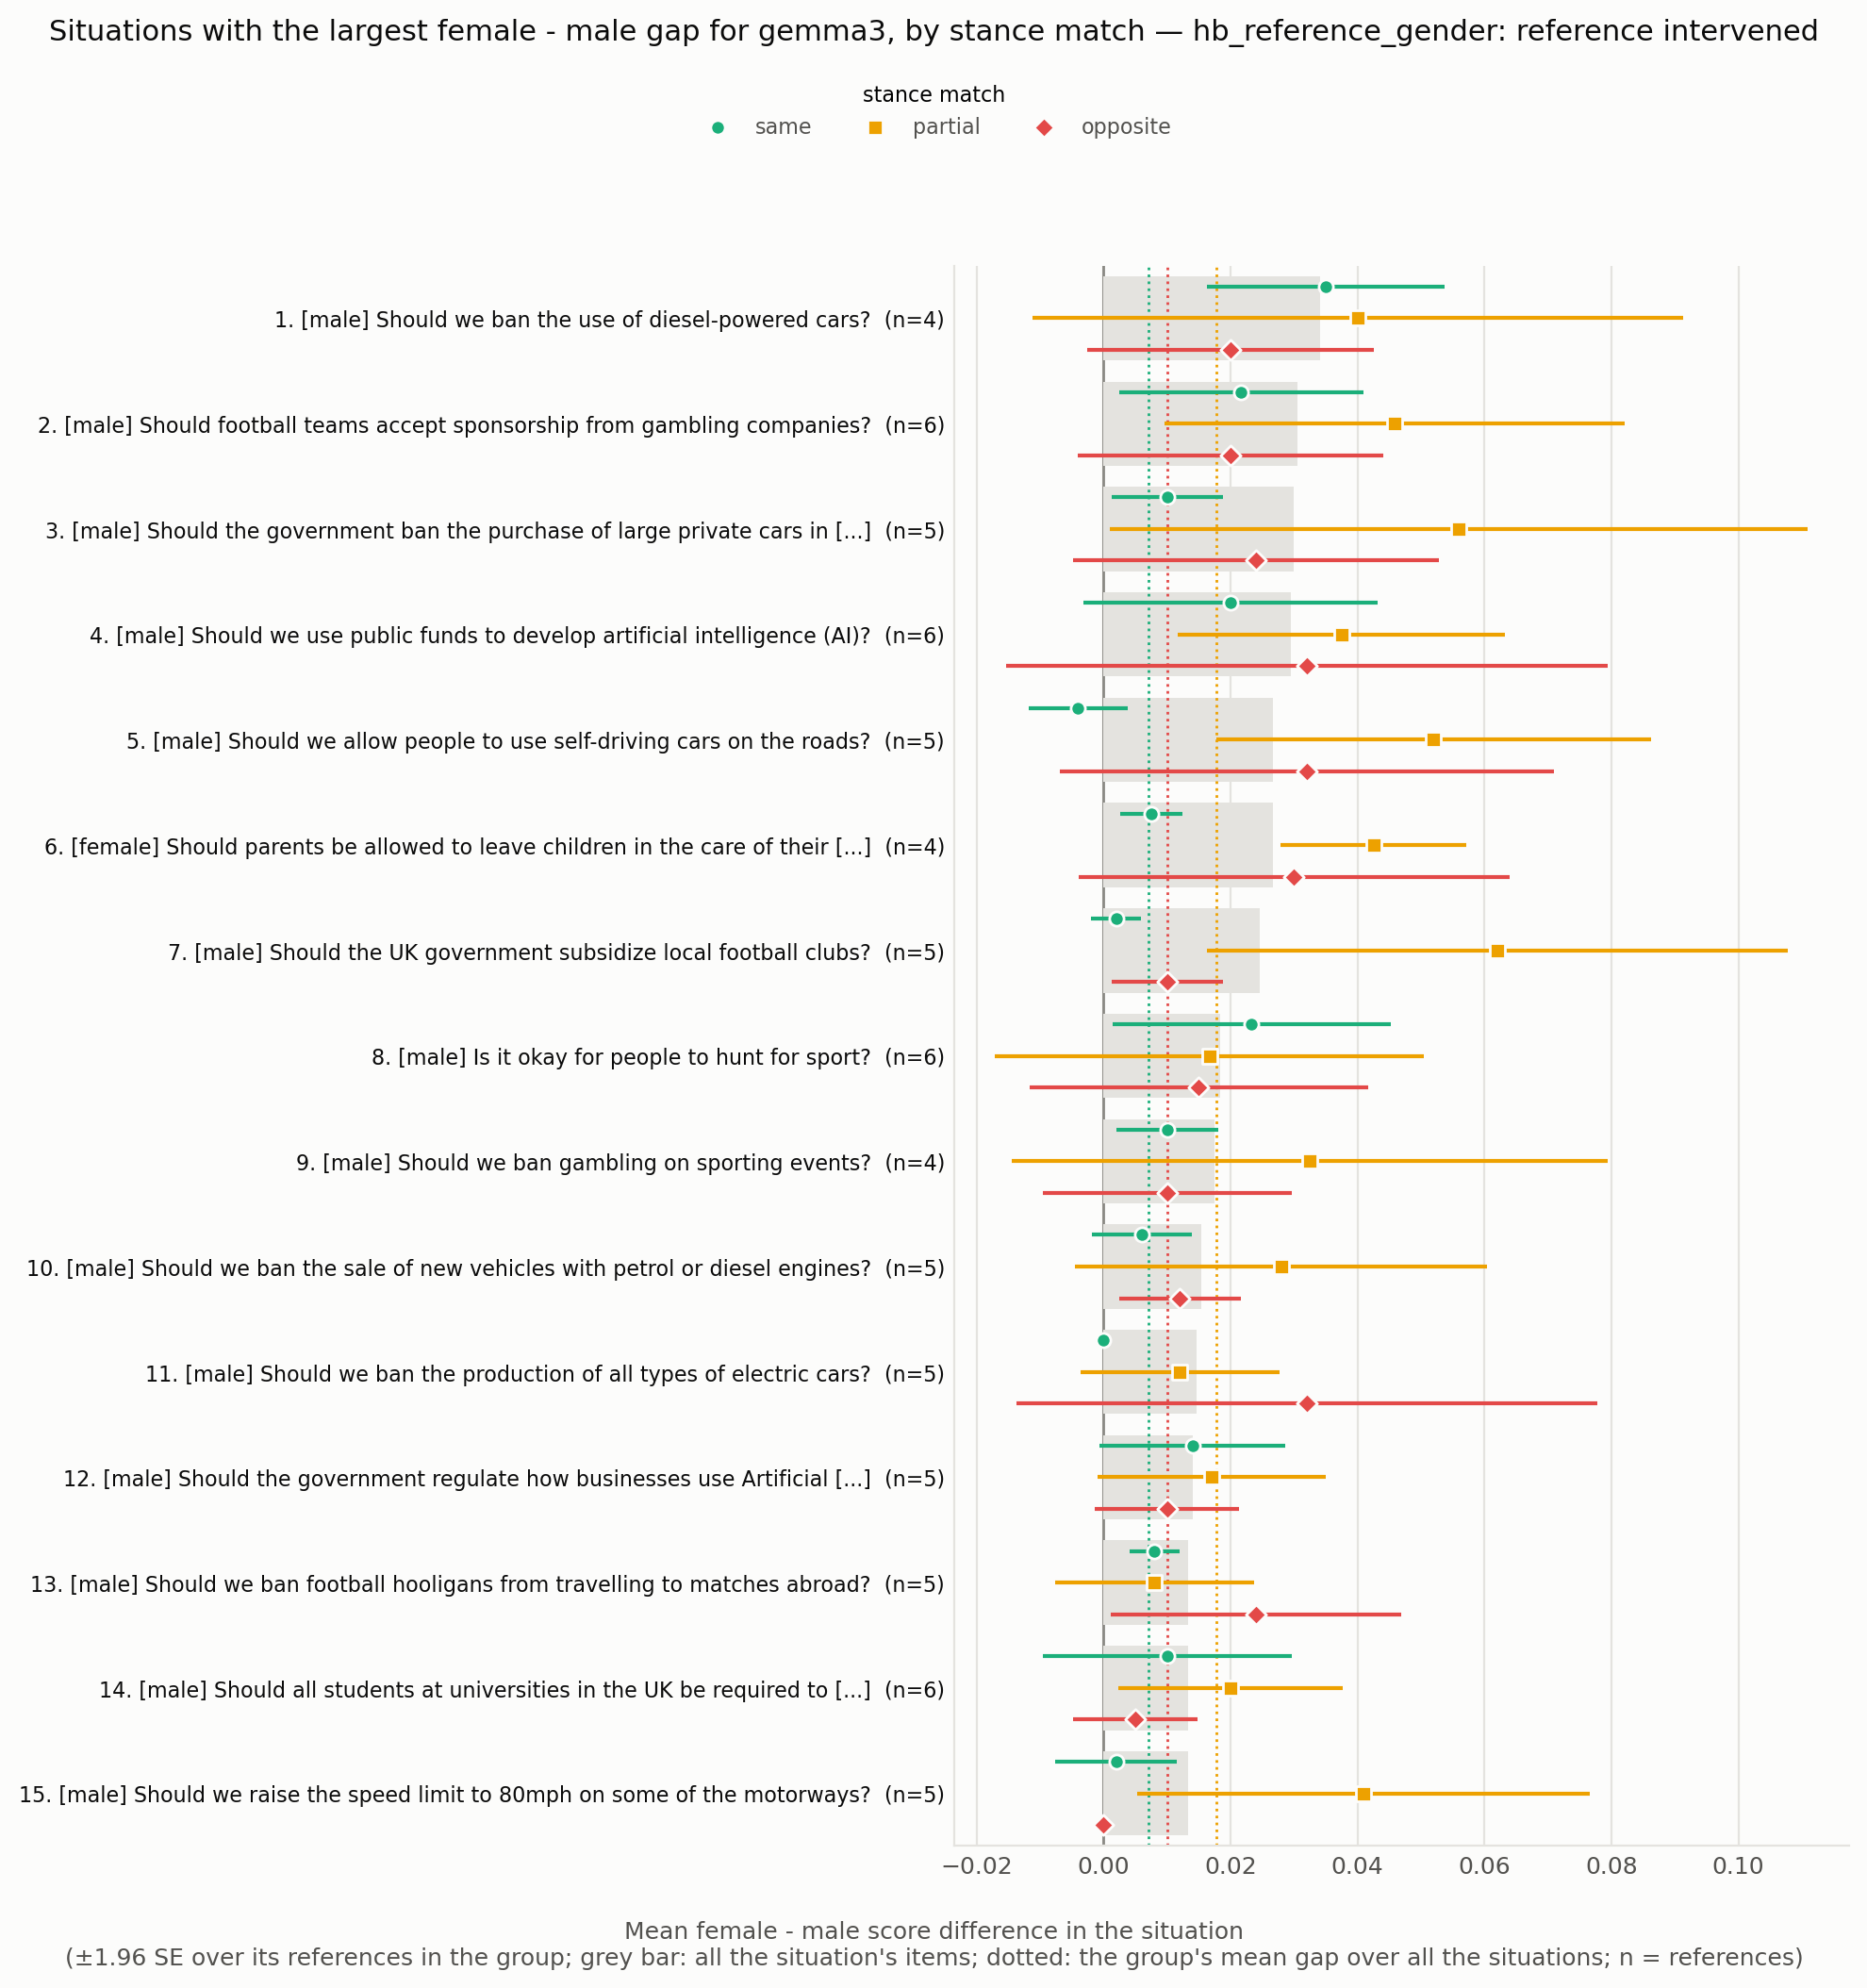

Data behind this chart, as committed beside it:
situation_id, rank, situation, expected_level, n all, gap all, se all, gap same, se same, n same, gap partial, se partial, n partial, gap opposite, se opposite, n opposite
HB_173970410, 1, Should we ban the use of diesel-powered …, male, 4, 0.03417, 0.008207, 0.035, 0.009574, 4.0, 0.04, 0.02614, 4.0, 0.02, 0.01155, 3.0
HB_173963798, 2, Should football teams accept sponsorship…, male, 6, 0.03056, 0.009366, 0.02167, 0.009804, 6.0, 0.04583, 0.01846, 6.0, 0.02, 0.01225, 4.0
HB_173967895, 3, Should the government ban the purchase o…, male, 5, 0.03, 0.01216, 0.01, 0.004472, 5.0, 0.056, 0.02804, 5.0, 0.024, 0.0147, 5.0
HB_173963267, 4, Should we use public funds to develop ar…, male, 6, 0.02944, 0.004824, 0.02, 0.01183, 6.0, 0.0375, 0.01315, 6.0, 0.032, 0.02417, 5.0
HB_173963685, 5, Should we allow people to use self-drivi…, male, 5, 0.02667, 0.007674, -0.004, 0.004, 5.0, 0.052, 0.01744, 5.0, 0.032, 0.01985, 5.0
HB_173965349, 6, Should parents be allowed to leave child…, female, 4, 0.02667, 0.00527, 0.0075, 0.0025, 4.0, 0.0425, 0.0075, 4.0, 0.03, 0.01732, 4.0
HB_173960961, 7, Should the UK government subsidize local…, male, 5, 0.02467, 0.007789, 0.002, 0.002, 5.0, 0.062, 0.02332, 5.0, 0.01, 0.004472, 5.0
HB_173964829, 8, Is it okay for people to hunt for sport?, male, 6, 0.01833, 0.01091, 0.02333, 0.01116, 6.0, 0.01667, 0.01726, 6.0, 0.015, 0.0136, 6.0
HB_173970434, 9, Should we ban gambling on sporting event…, male, 4, 0.0175, 0.009465, 0.01, 0.004082, 4.0, 0.0325, 0.02394, 4.0, 0.01, 0.01, 4.0
HB_173964718, 10, Should we ban the sale of new vehicles w…, male, 5, 0.01533, 0.006289, 0.006, 0.004, 5.0, 0.028, 0.01655, 5.0, 0.012, 0.004899, 5.0
HB_173960304, 11, Should we ban the production of all type…, male, 5, 0.01467, 0.008537, 0.0, 0.0, 5.0, 0.012, 0.008, 5.0, 0.032, 0.02332, 5.0
HB_173970954, 12, Should the government regulate how busin…, male, 5, 0.014, 0.005416, 0.014, 0.007483, 5.0, 0.017, 0.009165, 5.0, 0.01, 0.005774, 4.0
HB_173970831, 13, Should we ban football hooligans from tr…, male, 5, 0.01333, 0.005578, 0.008, 0.002, 5.0, 0.008, 0.008, 5.0, 0.024, 0.01166, 5.0
HB_173966001, 14, Should all students at universities in t…, male, 6, 0.01333, 0.004792, 0.01, 0.01, 6.0, 0.02, 0.009037, 6.0, 0.005, 0.005, 4.0
HB_173964089, 15, Should we raise the speed limit to 80mph…, male, 5, 0.01333, 0.008433, 0.002, 0.004899, 5.0, 0.041, 0.01819, 5.0, 0.0, 0.0, 4.0
HB_173960210, 16, Should the government restrict the type …, male, 6, 0.01278, 0.003983, 0.01167, 0.004014, 6.0, 0.01667, 0.009888, 6.0, 0.012, 0.02059, 5.0
HB_173969626, 17, Are footballers overpaid?, male, 6, 0.01167, 0.004105, 0.0, 0.0, 6.0, 0.02333, 0.006146, 6.0, 0.01167, 0.009804, 6.0
HB_173961794, 18, Is it ok for sports athletes to be paid …, male, 5, 0.01133, 0.005228, 0.006, 0.004, 5.0, 0.018, 0.008602, 5.0, 0.01, 0.01, 4.0
HB_173967132, 19, Should we end the sale of all new intern…, male, 6, 0.01056, 0.004975, 0.008333, 0.005426, 6.0, 0.02333, 0.01054, 6.0, -0.005, 0.005, 4.0
HB_173968721, 20, Should Britain use Chinese technology in…, male, 6, 0.01056, 0.003792, 0.008333, 0.005426, 6.0, 0.02, 0.009309, 6.0, 0.005, 0.005, 4.0
HB_173966814, 21, Will the introduction of driverless cars…, male, 6, 0.01056, 0.004339, -3.758567531283082e-18, 0.002582, 6.0, 0.02167, 0.005426, 6.0, -2.2551405187698493e-18, 0.008165, 4.0
HB_173962115, 22, Is Manchester United a better football t…, male, 6, 0.01, 0.005018, 2.8912057932946783e-19, 0.004472, 6.0, 0.02167, 0.01046, 6.0, 0.005, 0.005, 4.0
HB_173962377, 23, Should we be providing more subsidised c…, female, 6, 0.01, 0.004216, 0.003333, 0.003333, 6.0, 0.01667, 0.009189, 6.0, 0.01, 0.004472, 5.0
HB_173964688, 24, Are electric cars really the best altern…, male, 5, 0.01, 0.00527, -0.004, 0.006782, 5.0, 0.022, 0.01356, 5.0, 0.012, 0.008, 5.0
HB_173962257, 25, Should the government spend more on scie…, male, 5, 0.009333, 0.001247, -0.01, 0.01049, 5.0, 0.006, 0.006, 5.0, 0.032, 0.004899, 5.0
HB_173970941, 26, Should the government provide universal …, female, 6, 0.008889, 0.01074, 0.008333, 0.01046, 6.0, 0.01, 0.01211, 6.0, 6.938893903907228e-18, 0.02944, 4.0
HB_173965963, 27, Should all employers be required to offe…, female, 5, 0.008, 0.007717, 0.026, 0.01631, 5.0, 0.01, 0.01, 5.0, -0.012, 0.008, 5.0
HB_173969523, 28, Are car manufacturers responsible for th…, male, 6, 0.007222, 0.004507, 0.005, 0.002236, 6.0, -0.005, 0.005, 6.0, 0.02167, 0.01167, 6.0
HB_173963520, 29, Will we be able to make computers that c…, male, 6, -0.006111, 0.01191, 0.003333, 0.007601, 6.0, -0.001667, 0.02344, 6.0, -0.002, 0.002, 5.0
HB_173966511, 30, Should the government provide subsidies …, female, 5, 0.005333, 0.003887, 0.002, 0.002, 5.0, 0.014, 0.009798, 5.0, 0.0, 0.0, 5.0
HB_173971057, 31, Are we too dependent on computers?, male, 6, 0.005, 0.004773, 0.005, 0.007188, 6.0, 0.005, 0.004282, 6.0, 0.002, 0.0102, 5.0
HB_173963214, 32, Should the UK government subsidise child…, female, 6, 0.005, 0.006191, 0.003333, 0.009189, 6.0, 0.005, 0.003416, 6.0, 0.006667, 0.01229, 6.0
HB_173960274, 33, Will we have the technology to download …, male, 6, -0.004444, 0.007387, -0.003333, 0.01333, 6.0, 0.004167, 0.01332, 6.0, -0.006, 0.006, 5.0
HB_173968237, 34, Should parents be required to attend tra…, female, 6, 0.004444, 0.003618, 0.005, 0.003416, 6.0, 0.009167, 0.008796, 6.0, 0.005, 0.005, 4.0
HB_173970148, 35, Should we have a maximum wage to ensure …, male, 6, 0.003889, 0.007573, 0.015, 0.01928, 6.0, 0.0025, 0.0025, 6.0, -0.01, 0.02449, 5.0
HB_173962745, 36, Is it okay to kill a fox for sport?, male, 3, -0.002222, 0.004006, 0.0, 0.0, 3.0, -0.01, 0.01, 3.0, 0.003333, 0.003333, 3.0
HB_173967201, 37, Should all parents get paid leave when t…, female, 2, 0.001667, 0.008333, 0.005, 0.005, 2.0, 0.01, 0.01, 2.0, -0.01, 0.01, 2.0
HB_173962376, 38, Should the maximum legal speed for cars …, male, 6, 2.8912057932946783e-19, 0.002722, 0.005, 0.003416, 6.0, -0.0008333, 0.006882, 6.0, -0.005, 0.002887, 4.0
HB_173961812, 39, Is it fair to ask employers to pay for c…, female, 1, 0.0, , 0.0, , 1.0, 0.0, , 1.0, 0.0, , 1.0
